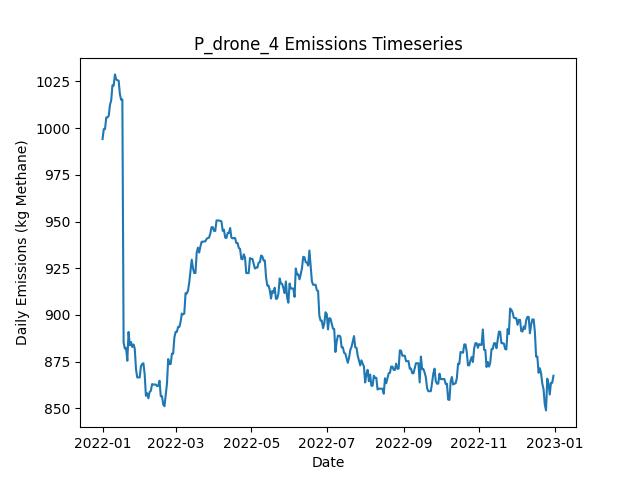

The file beside this chart, header and first rows:
Date, Daily Emissions (Kg Methane), Daily Mitigable Emissions (Kg Methane), Daily Non-Mitigable Emissions (Kg Methan…, Daily Cost ($), Active Leaks, New Leaks, Leaks Repaired, Leaks Naturally Repaired, Leaks Tagged, Daily Repair Cost ($), Daily Natural Repair Cost ($), drone Deployment Cost ($), drone Sites flagged for Follow-Up, drone Leaks tagged for repair, drone Sites Visited, drone Travel Time (Minutes), drone Survey Time (Minutes), OGI_FU Deployment Cost ($), OGI_FU Sites flagged for Follow-Up, OGI_FU Leaks tagged for repair, OGI_FU Sites Visited, OGI_FU Travel Time (Minutes), OGI_FU Survey Time (Minutes)
2022-01-01, 994.1, 994.1, 0, 500, 364, 364, 0, 0, 0.00000, 0.00000, 0.00000, 500, 0, , 9, 300, 180, 0.00000, , 0, 0, 0, 0
2022-01-02, 999.5, 999.5, 0, 500, 366, 2, 0, 0, 0.00000, 0.00000, 0.00000, 500, 0, , 1, 30, 20, 0.00000, , 0, 0, 0, 0
2022-01-03, 999.5, 999.5, 0, 500, 366, 0, 0, 0, 25, 0.00000, 0.00000, 0.00000, 1, , 0, 0, 0, 500, , 25, 1, 30, 120
2022-01-04, 1006, 1006, 0, 0.00000, 368, 2, 0, 0, 0.00000, 0.00000, 0.00000, 0.00000, 0, , 0, 0, 0, 0.00000, , 0, 0, 0, 0
2022-01-05, 1006, 1006, 0, 0.00000, 368, 0, 0, 0, 0.00000, 0.00000, 0.00000, 0.00000, 0, , 0, 0, 0, 0.00000, , 0, 0, 0, 0
2022-01-06, 1007, 1007, 0, 0.00000, 369, 2, 0, 1, 0.00000, 0.00000, 200, 0.00000, 0, , 0, 0, 0, 0.00000, , 0, 0, 0, 0
2022-01-07, 1012, 1012, 0, 0.00000, 372, 3, 0, 0, 0.00000, 0.00000, 0.00000, 0.00000, 0, , 0, 0, 0, 0.00000, , 0, 0, 0, 0
2022-01-08, 1015, 1015, 0, 0.00000, 372, 1, 0, 1, 0.00000, 0.00000, 200, 0.00000, 0, , 0, 0, 0, 0.00000, , 0, 0, 0, 0
2022-01-09, 1023, 1023, 0, 0.00000, 375, 3, 0, 0, 0.00000, 0.00000, 0.00000, 0.00000, 0, , 0, 0, 0, 0.00000, , 0, 0, 0, 0
2022-01-10, 1023, 1023, 0, 0.00000, 374, 0, 0, 1, 0.00000, 0.00000, 200, 0.00000, 0, , 0, 0, 0, 0.00000, , 0, 0, 0, 0
2022-01-11, 1029, 1029, 0, 0.00000, 375, 1, 0, 0, 0.00000, 0.00000, 0.00000, 0.00000, 0, , 0, 0, 0, 0.00000, , 0, 0, 0, 0
2022-01-12, 1026, 1026, 0, 0.00000, 374, 0, 0, 1, 0.00000, 0.00000, 200, 0.00000, 0, , 0, 0, 0, 0.00000, , 0, 0, 0, 0
2022-01-13, 1026, 1026, 0, 0.00000, 373, 0, 0, 1, 0.00000, 0.00000, 200, 0.00000, 0, , 0, 0, 0, 0.00000, , 0, 0, 0, 0
2022-01-14, 1025, 1025, 0, 0.00000, 372, 1, 0, 2, 0.00000, 0.00000, 400, 0.00000, 0, , 0, 0, 0, 0.00000, , 0, 0, 0, 0
2022-01-15, 1018, 1018, 0, 0.00000, 370, 0, 0, 2, 0.00000, 0.00000, 400, 0.00000, 0, , 0, 0, 0, 0.00000, , 0, 0, 0, 0
2022-01-16, 1015, 1015, 0, 0.00000, 371, 2, 0, 1, 0.00000, 0.00000, 200, 0.00000, 0, , 0, 0, 0, 0.00000, , 0, 0, 0, 0
2022-01-17, 1015, 1015, 0, 0.00000, 371, 1, 0, 1, 0.00000, 0.00000, 200, 0.00000, 0, , 0, 0, 0, 0.00000, , 0, 0, 0, 0
2022-01-18, 885.3, 885.3, 0, 7600, 334, 1, 38, 0, 0.00000, 7600, 0.00000, 0.00000, 0, , 0, 0, 0, 0.00000, , 0, 0, 0, 0
2022-01-19, 882, 882, 0, 0.00000, 334, 1, 0, 1, 0.00000, 0.00000, 200, 0.00000, 0, , 0, 0, 0, 0.00000, , 0, 0, 0, 0
2022-01-20, 882.4, 882.4, 0, 0.00000, 335, 1, 0, 0, 0.00000, 0.00000, 0.00000, 0.00000, 0, , 0, 0, 0, 0.00000, , 0, 0, 0, 0
2022-01-21, 875.5, 875.5, 0, 0.00000, 332, 0, 0, 3, 0.00000, 0.00000, 600, 0.00000, 0, , 0, 0, 0, 0.00000, , 0, 0, 0, 0
2022-01-22, 890.9, 890.9, 0, 0.00000, 335, 4, 0, 1, 0.00000, 0.00000, 200, 0.00000, 0, , 0, 0, 0, 0.00000, , 0, 0, 0, 0
2022-01-23, 883.7, 883.7, 0, 0.00000, 333, 0, 0, 2, 0.00000, 0.00000, 400, 0.00000, 0, , 0, 0, 0, 0.00000, , 0, 0, 0, 0
2022-01-24, 885.5, 885.5, 0, 0.00000, 332, 1, 0, 2, 0.00000, 0.00000, 400, 0.00000, 0, , 0, 0, 0, 0.00000, , 0, 0, 0, 0
2022-01-25, 882.8, 882.8, 0, 0.00000, 331, 0, 0, 1, 0.00000, 0.00000, 200, 0.00000, 0, , 0, 0, 0, 0.00000, , 0, 0, 0, 0
2022-01-26, 884.2, 884.2, 0, 0.00000, 332, 2, 0, 1, 0.00000, 0.00000, 200, 0.00000, 0, , 0, 0, 0, 0.00000, , 0, 0, 0, 0
2022-01-27, 882, 882, 0, 0.00000, 332, 1, 0, 1, 0.00000, 0.00000, 200, 0.00000, 0, , 0, 0, 0, 0.00000, , 0, 0, 0, 0
2022-01-28, 871, 871, 0, 0.00000, 330, 0, 0, 2, 0.00000, 0.00000, 400, 0.00000, 0, , 0, 0, 0, 0.00000, , 0, 0, 0, 0
2022-01-29, 866.5, 866.5, 0, 0.00000, 329, 0, 0, 1, 0.00000, 0.00000, 200, 0.00000, 0, , 0, 0, 0, 0.00000, , 0, 0, 0, 0
2022-01-30, 866.5, 866.5, 0, 0.00000, 329, 0, 0, 0, 0.00000, 0.00000, 0.00000, 0.00000, 0, , 0, 0, 0, 0.00000, , 0, 0, 0, 0
2022-01-31, 866.5, 866.5, 0, 0.00000, 329, 0, 0, 0, 0.00000, 0.00000, 0.00000, 0.00000, 0, , 0, 0, 0, 0.00000, , 0, 0, 0, 0
2022-02-01, 872.6, 872.6, 0, 0.00000, 330, 1, 0, 0, 0.00000, 0.00000, 0.00000, 0.00000, 0, , 0, 0, 0, 0.00000, , 0, 0, 0, 0
2022-02-02, 873.7, 873.7, 0, 0.00000, 330, 1, 0, 1, 0.00000, 0.00000, 200, 0.00000, 0, , 0, 0, 0, 0.00000, , 0, 0, 0, 0
2022-02-03, 874.1, 874.1, 0, 0.00000, 331, 1, 0, 0, 0.00000, 0.00000, 0.00000, 0.00000, 0, , 0, 0, 0, 0.00000, , 0, 0, 0, 0
2022-02-04, 868.3, 868.3, 0, 0.00000, 331, 1, 0, 1, 0.00000, 0.00000, 200, 0.00000, 0, , 0, 0, 0, 0.00000, , 0, 0, 0, 0
2022-02-05, 856.7, 856.7, 0, 0.00000, 330, 1, 0, 2, 0.00000, 0.00000, 400, 0.00000, 0, , 0, 0, 0, 0.00000, , 0, 0, 0, 0
2022-02-06, 858, 858, 0, 0.00000, 330, 1, 0, 1, 0.00000, 0.00000, 200, 0.00000, 0, , 0, 0, 0, 0.00000, , 0, 0, 0, 0
2022-02-07, 855.4, 855.4, 0, 0.00000, 329, 0, 0, 1, 0.00000, 0.00000, 200, 0.00000, 0, , 0, 0, 0, 0.00000, , 0, 0, 0, 0
2022-02-08, 858.7, 858.7, 0, 0.00000, 329, 1, 0, 1, 0.00000, 0.00000, 200, 0.00000, 0, , 0, 0, 0, 0.00000, , 0, 0, 0, 0
2022-02-09, 859.4, 859.4, 0, 0.00000, 331, 2, 0, 0, 0.00000, 0.00000, 0.00000, 0.00000, 0, , 0, 0, 0, 0.00000, , 0, 0, 0, 0
2022-02-10, 863, 863, 0, 0.00000, 333, 3, 0, 1, 0.00000, 0.00000, 200, 0.00000, 0, , 0, 0, 0, 0.00000, , 0, 0, 0, 0
2022-02-11, 862.7, 862.7, 0, 0.00000, 332, 0, 0, 1, 0.00000, 0.00000, 200, 0.00000, 0, , 0, 0, 0, 0.00000, , 0, 0, 0, 0
2022-02-12, 862.7, 862.7, 0, 0.00000, 332, 0, 0, 0, 0.00000, 0.00000, 0.00000, 0.00000, 0, , 0, 0, 0, 0.00000, , 0, 0, 0, 0
2022-02-13, 862.7, 862.7, 0, 0.00000, 332, 0, 0, 0, 0.00000, 0.00000, 0.00000, 0.00000, 0, , 0, 0, 0, 0.00000, , 0, 0, 0, 0
2022-02-14, 861.8, 861.8, 0, 0.00000, 333, 2, 0, 1, 0.00000, 0.00000, 200, 0.00000, 0, , 0, 0, 0, 0.00000, , 0, 0, 0, 0
2022-02-15, 862.1, 862.1, 0, 0.00000, 334, 1, 0, 0, 0.00000, 0.00000, 0.00000, 0.00000, 0, , 0, 0, 0, 0.00000, , 0, 0, 0, 0
2022-02-16, 864.7, 864.7, 0, 0.00000, 335, 1, 0, 0, 0.00000, 0.00000, 0.00000, 0.00000, 0, , 0, 0, 0, 0.00000, , 0, 0, 0, 0
2022-02-17, 856.5, 856.5, 0, 0.00000, 334, 1, 0, 2, 0.00000, 0.00000, 400, 0.00000, 0, , 0, 0, 0, 0.00000, , 0, 0, 0, 0
2022-02-18, 856.5, 856.5, 0, 0.00000, 334, 0, 0, 0, 0.00000, 0.00000, 0.00000, 0.00000, 0, , 0, 0, 0, 0.00000, , 0, 0, 0, 0
2022-02-19, 852, 852, 0, 0.00000, 333, 0, 0, 1, 0.00000, 0.00000, 200, 0.00000, 0, , 0, 0, 0, 0.00000, , 0, 0, 0, 0
2022-02-20, 851.1, 851.1, 0, 0.00000, 334, 2, 0, 1, 0.00000, 0.00000, 200, 0.00000, 0, , 0, 0, 0, 0.00000, , 0, 0, 0, 0
2022-02-21, 857.2, 857.2, 0, 0.00000, 335, 1, 0, 0, 0.00000, 0.00000, 0.00000, 0.00000, 0, , 0, 0, 0, 0.00000, , 0, 0, 0, 0
2022-02-22, 863.2, 863.2, 0, 0.00000, 336, 1, 0, 0, 0.00000, 0.00000, 0.00000, 0.00000, 0, , 0, 0, 0, 0.00000, , 0, 0, 0, 0
2022-02-23, 876.4, 876.4, 0, 0.00000, 339, 4, 0, 1, 0.00000, 0.00000, 200, 0.00000, 0, , 0, 0, 0, 0.00000, , 0, 0, 0, 0
2022-02-24, 873.7, 873.7, 0, 0.00000, 338, 0, 0, 1, 0.00000, 0.00000, 200, 0.00000, 0, , 0, 0, 0, 0.00000, , 0, 0, 0, 0
2022-02-25, 873.7, 873.7, 0, 0.00000, 338, 1, 0, 1, 0.00000, 0.00000, 200, 0.00000, 0, , 0, 0, 0, 0.00000, , 0, 0, 0, 0
2022-02-26, 879.3, 879.3, 0, 0.00000, 338, 1, 0, 1, 0.00000, 0.00000, 200, 0.00000, 0, , 0, 0, 0, 0.00000, , 0, 0, 0, 0
2022-02-27, 879.3, 879.3, 0, 0.00000, 338, 0, 0, 0, 0.00000, 0.00000, 0.00000, 0.00000, 0, , 0, 0, 0, 0.00000, , 0, 0, 0, 0
2022-02-28, 888, 888, 0, 0.00000, 340, 2, 0, 0, 0.00000, 0.00000, 0.00000, 0.00000, 0, , 0, 0, 0, 0.00000, , 0, 0, 0, 0
2022-03-01, 890.9, 890.9, 0, 0.00000, 340, 1, 0, 1, 0.00000, 0.00000, 200, 0.00000, 0, , 0, 0, 0, 0.00000, , 0, 0, 0, 0
... 305 more rows
